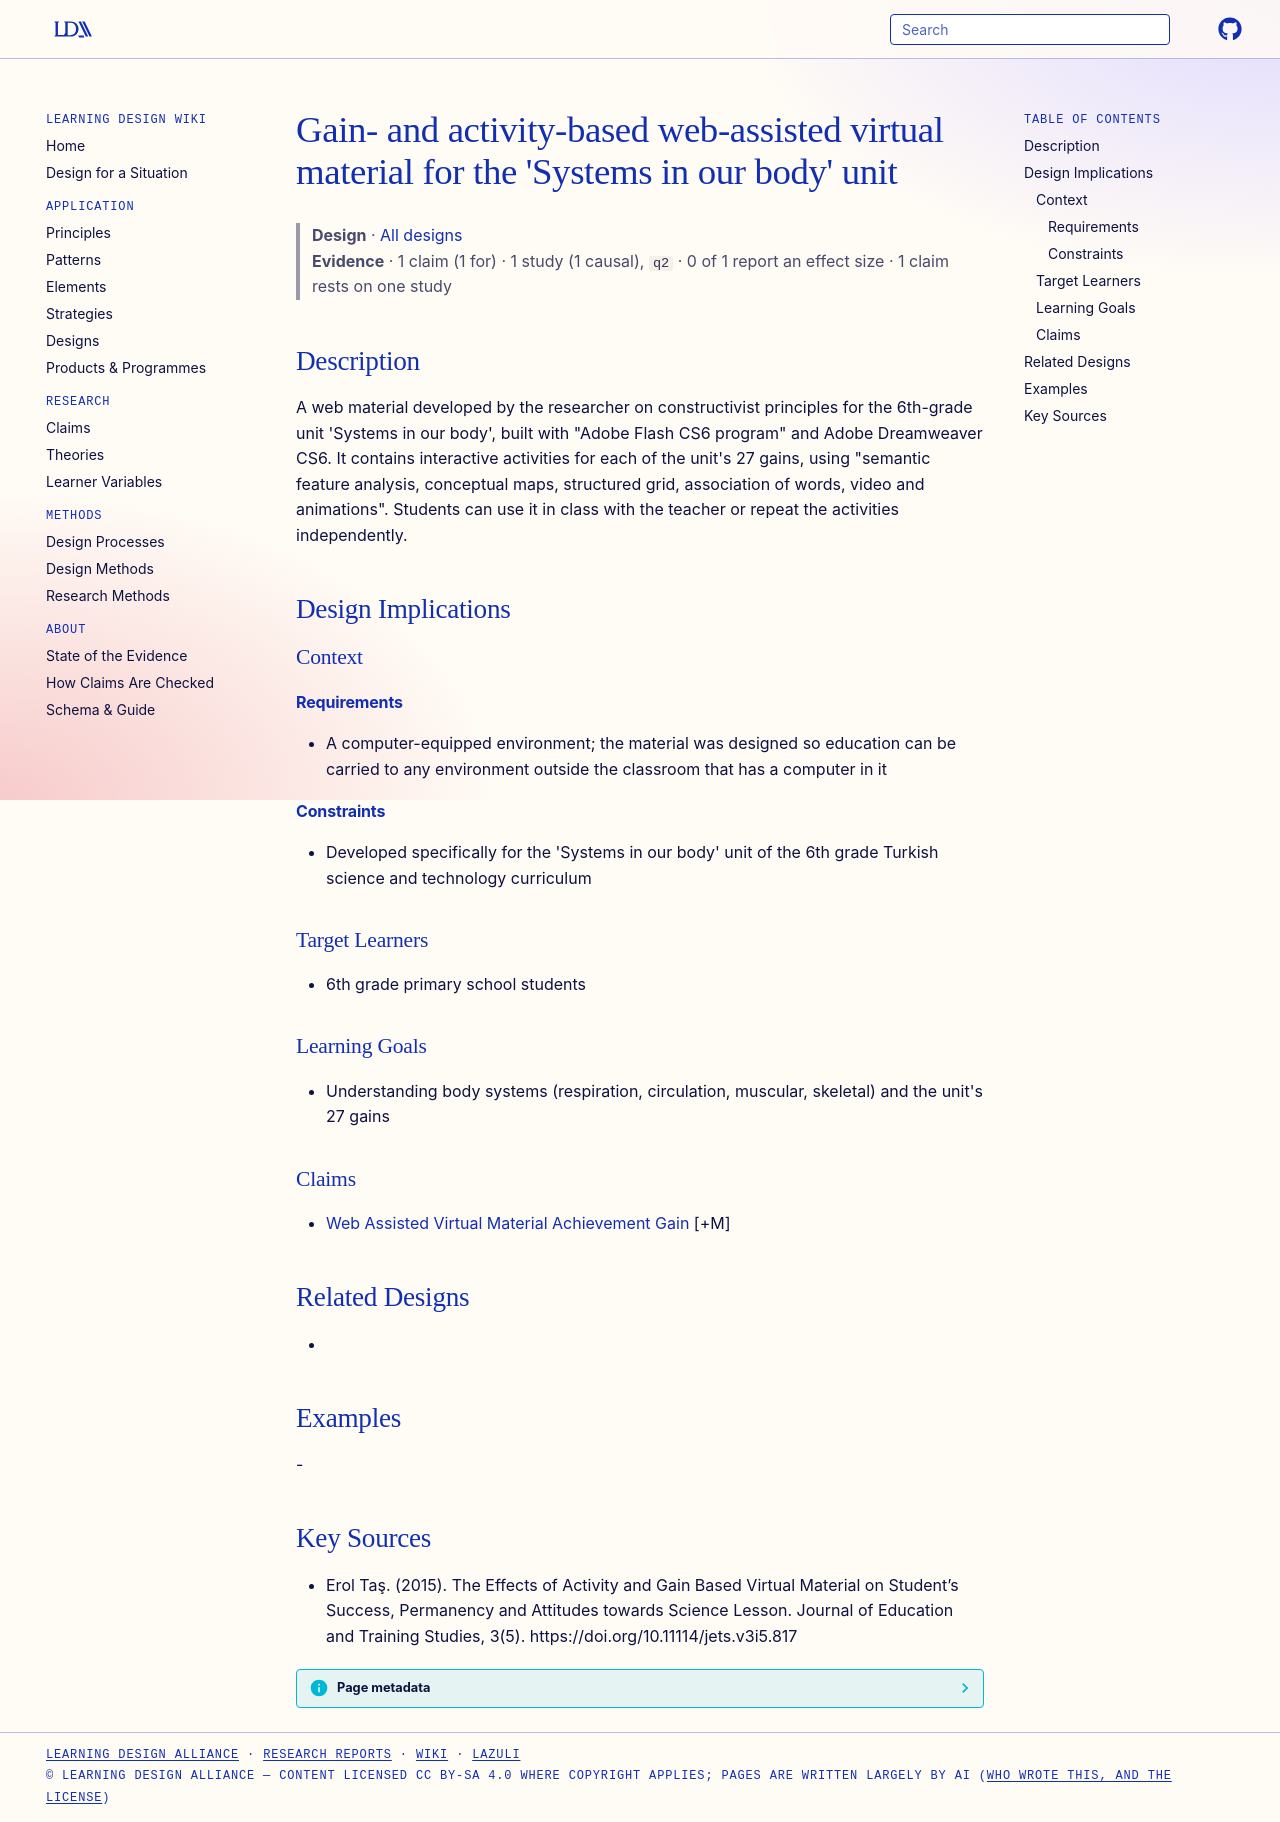

repository: Learning-Design-Alliance/learning-wiki · page: designs/systems-in-our-body-web-assisted-virtual-material/index.html · generator: mkdocs

---
type: design
id: systems-in-our-body-web-assisted-virtual-material
title: "Gain- and activity-based web-assisted virtual material for the 'Systems in our body' unit"
description: "A web material developed by the researcher on constructivist principles for the 6th-grade unit 'Systems in our body', built with \"Adobe Flash CS6 program\" and Adobe Dreamweaver CS6."
status: review
generated:
  by: "process:settle-candidates"
  at: 2026-11-02
sources:
  - id: erol-taş-2015
    resource: "https://doi.org/10.11114/jets.v3i5.817"
    title: "Erol Taş. (2015). The Effects of Activity and Gain Based Virtual Material on Student’s Success, Permanency and Attitudes towards Science Lesson. Journal of Education and Training Studies, 3(5). https://doi.org/10.11114/jets.v3i5.817"
    author: Erol Taş
---

# Gain- and activity-based web-assisted virtual material for the 'Systems in our body' unit

> **Design** · [All designs](index.md)
> **Evidence** · 1 claim (1 for) · 1 study (1 causal), `q2` · 0 of 1 report an effect size · 1 claim rests on one study

## Description
A web material developed by the researcher on constructivist principles for the 6th-grade unit 'Systems in our body', built with "Adobe Flash CS6 program" and Adobe Dreamweaver CS6. It contains interactive activities for each of the unit's 27 gains, using "semantic feature analysis, conceptual maps, structured grid, association of words, video and animations". Students can use it in class with the teacher or repeat the activities independently.

## Design Implications

### Context
#### Requirements
- A computer-equipped environment; the material was designed so education can be carried to any environment outside the classroom that has a computer in it
#### Constraints
- Developed specifically for the 'Systems in our body' unit of the 6th grade Turkish science and technology curriculum

### Target Learners
- 6th grade primary school students

### Learning Goals
- Understanding body systems (respiration, circulation, muscular, skeletal) and the unit's 27 gains

### Claims
- [Web Assisted Virtual Material Achievement Gain](../claims/web-assisted-virtual-material-achievement-gain.md) [+M]

## Related Designs
- 

## Examples
-

## Key Sources
- Erol Taş. (2015). The Effects of Activity and Gain Based Virtual Material on Student’s Success, Permanency and Attitudes towards Science Lesson. Journal of Education and Training Studies, 3(5). https://doi.org/10.11114/jets.v3i5.817
